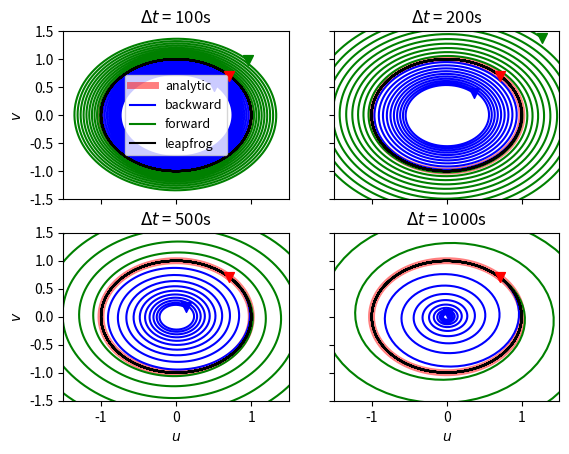

Generate this figure with matplotlib:
## INERTIAL OSCILLATIONS

import numpy as np
import matplotlib.pyplot as plt

## constants

f = 1e-4
q0 = (1+1j)/np.sqrt(2)
T = 10*2*np.pi/f

## functions
def forward(dt): #euler forward
    return (1-1j*f*dt)**np.arange(int(T/dt))*q0

def backward(dt):
    return (1/(1+1j*f*dt))**np.arange(int(T/dt))*q0

def leapfrog(dt):
    N = int(T/dt)
    q = np.zeros(N,dtype=complex)
    q[0] = q0
    q[1] = backward(dt)[1] #use backward for first step
    
    for i in range(1,N-1):
        q[i+1] = q[i-1] - 2*1j*f*q[i]*dt
    
    return q
    
def leapfrog2(dt):
    n = np.arange(int(T/dt))
    lam1 = np.sqrt(1-(f*dt)**2) - 1j*f*dt
    return lam1**n*q0
    
def ana(dt): #analytic
    t = np.arange(0,T/10,dt/10)
    return q0*np.exp(-1j*f*t)

## evaluate

dtlist = [100,200,500,1000]

fig,ax = plt.subplots(2,2,sharex=True,sharey=True)

for i in range(len(dtlist)):
    
    qf = forward(dtlist[i])
    qb = backward(dtlist[i])
    ql = leapfrog(dtlist[i])
    qa = ana(dtlist[i])
    
    j = int(i/2) % 2
    k = i % 2
    
    ax[j,k].plot(np.real(qa),np.imag(qa),'r',lw=5,label='analytic',alpha=.5)
    ax[j,k].plot(np.real(qb),np.imag(qb),'b',label='backward')
    ax[j,k].plot(np.real(qf),np.imag(qf),'g',label='forward')
    ax[j,k].plot(np.real(ql),np.imag(ql),'k',label='leapfrog')
    ax[j,k].set_title(r'$\Delta t$ = %is' % dtlist[i])
    ax[j,k].scatter(np.real(q0),np.imag(q0),50,'#FF0000',marker='v',zorder=5)
    ax[j,k].scatter(np.real(qb[-1]),np.imag(qb[-1]),50,'b',marker='v',zorder=5)
    ax[j,k].scatter(np.real(qf[-1]),np.imag(qf[-1]),50,'g',marker='v',zorder=5)
    

ax[0,0].set_xlim(-1.5,1.5)
ax[0,0].set_ylim(-1.5,1.5)
ax[0,0].legend(loc=10,fontsize=9)

ax[0,0].set_ylabel(r'$v$')
ax[1,0].set_ylabel(r'$v$')
ax[1,0].set_xlabel(r'$u$')
ax[1,1].set_xlabel(r'$u$')

#plt.tight_layout()
plt.show()

    
    
    